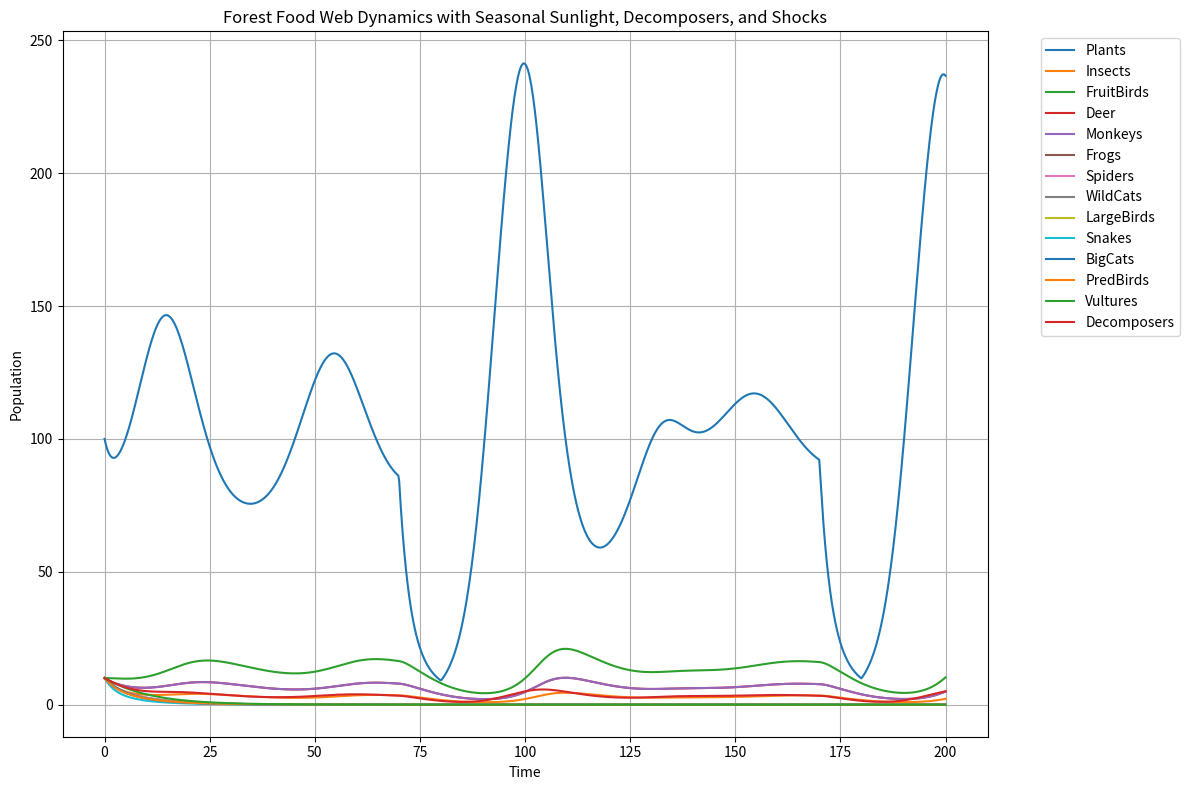

Generate this figure with matplotlib:
# python3 -m venv forest-venv
# pip install numpy scipy matplotlib

import numpy as np
import matplotlib.pyplot as plt
from scipy.integrate import odeint

# Species and their indices
species = [
    "Plants", "Insects", "FruitBirds", "Deer", "Monkeys",
    "Frogs", "Spiders", "WildCats", "LargeBirds", "Snakes",
    "BigCats", "PredBirds", "Vultures", "Decomposers"
]
species_index = {name: i for i, name in enumerate(species)}
n = len(species)

# Predator-prey edges
edges = [
    ("Insects", "Plants"),
    ("FruitBirds", "Plants"),
    ("Deer", "Plants"),
    ("Monkeys", "Plants"),
    ("Frogs", "Insects"),
    ("Spiders", "Insects"),
    ("WildCats", "Deer"),
    ("LargeBirds", "Monkeys"),
    ("Snakes", "Frogs"),
    ("Snakes", "Spiders"),
    ("PredBirds", "Snakes"),
    ("BigCats", "WildCats"),
    ("BigCats", "LargeBirds"),
    ("BigCats", "Snakes"),
    ("BigCats", "PredBirds"),
    ("Vultures", "BigCats")
]

# Predation matrix
predation_matrix = np.zeros((n, n))  # [predator][prey]
for predator, prey in edges:
    x, y = species_index[predator], species_index[prey]
    predation_matrix[x, y] = 1

# Common Parameters
death_rate = 0.1 * np.ones(n)
efficiency = 0.1 * np.ones((n, n))
attack_rate = 0.01 * np.ones((n, n))

# Plants specific Parameters
plant_growth_rate = 0.5
K_max = 1000
beta = 0.01
nutrient_uptake_rate = 0.02

# Decomposer specific Parameters
decomposition_rate = 0.05

# Seasonal sunlight function
def R_t(t):
    return 100 + 50 * np.sin(2 * np.pi * t / 50)

def K_plants(R):
    return K_max * (1 - np.exp(-beta * R))

# ODE function with decomposer feedback and external shocks
def food_web_extended(Y, t):
    dYdt = np.zeros(n)
    Rt = R_t(t)

    # Drought shock every 70–80 units
    drought_factor = 0.3 if 70 <= (t % 100) <= 80 else 1.0

    # Hunting shock every 150–160 units
    hunting_factor = 0.5 if 150 <= (t % 200) <= 160 else 1.0

    for i in range(n):
        # Plants: logistic growth + decomposer boost
        if i == species_index["Plants"]:
            dYdt[i] += plant_growth_rate * Y[i] * (1 - Y[i] / K_plants(Rt)) * drought_factor
            dYdt[i] += nutrient_uptake_rate * Y[species_index["Decomposers"]]  # nutrient recycling

        # Gains from prey and prey losses
        for j in range(n):
            if predation_matrix[i, j]:
                pred_gain = efficiency[i, j] * attack_rate[i, j] * Y[i] * Y[j]
                prey_loss = attack_rate[i, j] * Y[i] * Y[j]
                dYdt[i] += pred_gain
                dYdt[j] -= prey_loss

        # Natural death
        natural_death = death_rate[i] * Y[i]
        dYdt[i] -= natural_death

        # Decomposers grow from all dead matter
        if i == species_index["Decomposers"]:
            total_dead = sum(death_rate[j] * Y[j] for j in range(n) if j != i)
            dYdt[i] += decomposition_rate * total_dead - natural_death

        # Apply hunting to top predators
        if species[i] in ["BigCats", "PredBirds"]:
            dYdt[i] *= hunting_factor

    return dYdt

# Initial populations
Y0 = np.ones(n) * 10
Y0[species_index["Plants"]] = 100

# Time vector
t = np.linspace(0, 200, 1000)

# Solve ODE
solution = odeint(food_web_extended, Y0, t)

# Plotting
plt.figure(figsize=(12, 8))
for i in range(n):
    plt.plot(t, solution[:, i], label=species[i])
plt.xlabel("Time")
plt.ylabel("Population")
plt.title("Forest Food Web Dynamics with Seasonal Sunlight, Decomposers, and Shocks")
plt.legend(bbox_to_anchor=(1.05, 1), loc='upper left')
plt.grid(True)
plt.tight_layout()
plt.show()
